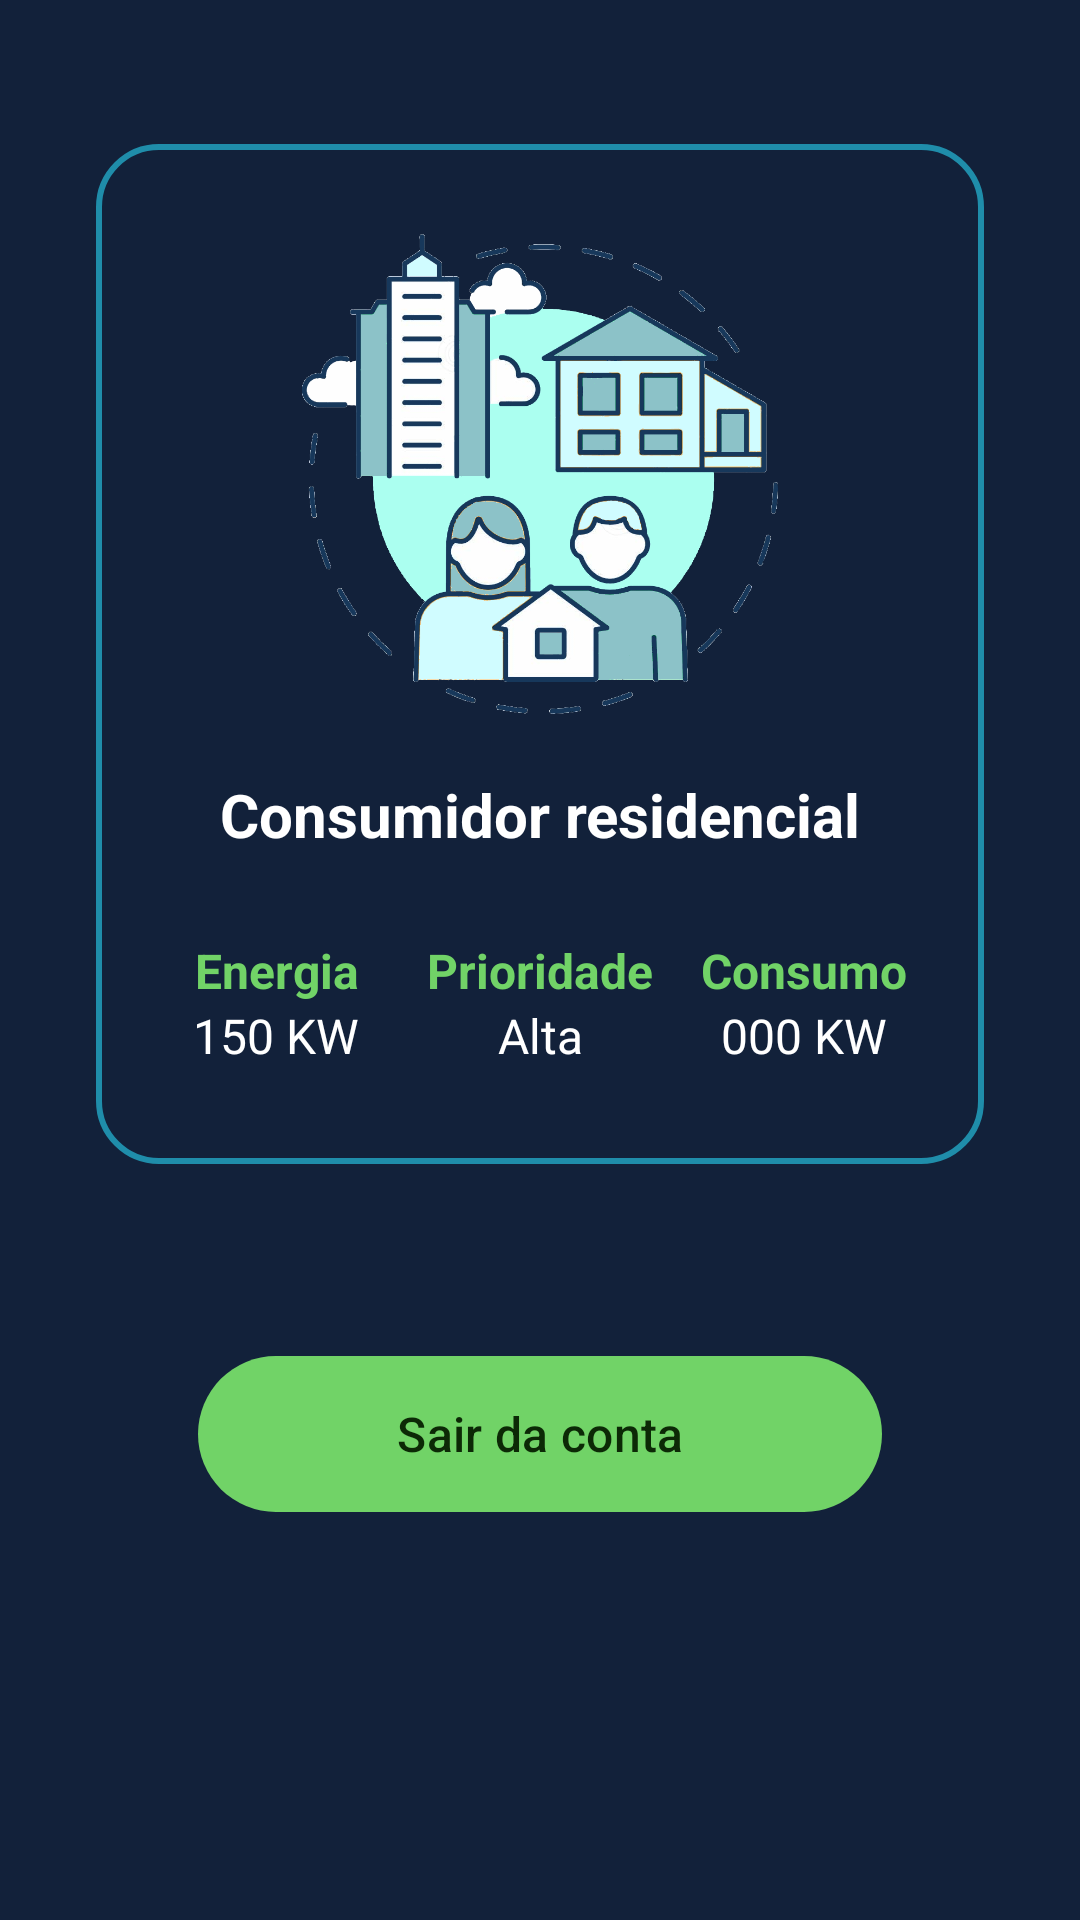

Produce the Android XML layout that renders to this screen, including the resource entries it uses.
<!-- AndroidManifest.xml: application theme Theme.EcoVolt -->
<!-- res/layout/fragment_user.xml -->
<?xml version="1.0" encoding="utf-8"?>
<androidx.constraintlayout.widget.ConstraintLayout xmlns:android="http://schemas.android.com/apk/res/android"
    xmlns:app="http://schemas.android.com/apk/res-auto"
    xmlns:tools="http://schemas.android.com/tools"
    android:layout_width="match_parent"
    android:layout_height="match_parent"
    android:background="@color/background"
    tools:context=".fragments.UserFragment">

    <ScrollView
        android:layout_width="match_parent"
        android:layout_height="match_parent">

        <LinearLayout
            android:layout_width="match_parent"
            android:layout_height="wrap_content"
            android:orientation="vertical"
            android:padding="16dp">

            <androidx.constraintlayout.widget.ConstraintLayout
                android:layout_width="match_parent"
                android:layout_height="340dp"
                android:layout_marginStart="16dp"
                android:layout_marginTop="32dp"
                android:layout_marginEnd="16dp"
                android:background="@drawable/banner_bg">

                <ImageView
                    android:id="@+id/imageView3"
                    android:layout_width="160dp"
                    android:layout_height="160dp"
                    android:layout_marginTop="30dp"
                    android:src="@drawable/user"
                    app:layout_constraintEnd_toEndOf="parent"
                    app:layout_constraintStart_toStartOf="parent"
                    app:layout_constraintTop_toTopOf="parent" />

                <TextView
                    android:id="@+id/textView11"
                    android:layout_width="wrap_content"
                    android:layout_height="wrap_content"
                    android:layout_marginTop="20dp"
                    android:text="Consumidor residencial"
                    android:textColor="#FFFFFF"
                    android:textSize="20sp"
                    android:textStyle="bold"
                    app:layout_constraintEnd_toEndOf="@+id/imageView3"
                    app:layout_constraintStart_toStartOf="@+id/imageView3"
                    app:layout_constraintTop_toBottomOf="@+id/imageView3" />

                <LinearLayout
                    android:layout_width="match_parent"
                    android:layout_height="wrap_content"
                    android:layout_marginStart="16dp"
                    android:layout_marginEnd="16dp"
                    android:layout_marginBottom="32dp"
                    android:orientation="horizontal"
                    app:layout_constraintBottom_toBottomOf="parent"
                    app:layout_constraintEnd_toEndOf="parent"
                    app:layout_constraintStart_toStartOf="parent">

                    <LinearLayout
                        android:layout_width="0dp"
                        android:layout_height="match_parent"
                        android:layout_weight="0.333"
                        android:orientation="vertical">

                        <TextView
                            android:id="@+id/textView12"
                            android:layout_width="match_parent"
                            android:layout_height="wrap_content"
                            android:text="Energia"
                            android:textAlignment="center"
                            android:textColor="@color/green"
                            android:textSize="16sp"
                            android:textStyle="bold" />

                        <TextView
                            android:id="@+id/textView13"
                            android:layout_width="match_parent"
                            android:layout_height="wrap_content"
                            android:text="150 KW"
                            android:textAlignment="center"
                            android:textColor="#FFFFFF"
                            android:textSize="16sp" />
                    </LinearLayout>

                    <LinearLayout
                        android:layout_width="0dp"
                        android:layout_height="match_parent"
                        android:layout_weight="0.333"
                        android:orientation="vertical">

                        <TextView
                            android:id="@+id/textView14"
                            android:layout_width="match_parent"
                            android:layout_height="wrap_content"
                            android:text="Prioridade"
                            android:textAlignment="center"
                            android:textColor="@color/green"
                            android:textSize="16sp"
                            android:textStyle="bold" />

                        <TextView
                            android:id="@+id/textView15"
                            android:layout_width="match_parent"
                            android:layout_height="wrap_content"
                            android:text="Alta"
                            android:textAlignment="center"
                            android:textColor="#FFFFFF"
                            android:textSize="16sp" />
                    </LinearLayout>

                    <LinearLayout
                        android:layout_width="0dp"
                        android:layout_height="match_parent"
                        android:layout_weight="0.333"
                        android:orientation="vertical">

                        <TextView
                            android:id="@+id/textView16"
                            android:layout_width="match_parent"
                            android:layout_height="wrap_content"
                            android:text="Consumo"
                            android:textAlignment="center"
                            android:textColor="@color/green"
                            android:textSize="16sp"
                            android:textStyle="bold" />

                        <TextView
                            android:id="@+id/totalComsumption"
                            android:layout_width="match_parent"
                            android:layout_height="wrap_content"
                            android:text="000 KW"
                            android:textAlignment="center"
                            android:textColor="#FFFFFF"
                            android:textSize="16sp" />
                    </LinearLayout>
                </LinearLayout>
            </androidx.constraintlayout.widget.ConstraintLayout>

            <com.google.android.material.button.MaterialButton
                android:id="@+id/signOutButton"
                android:layout_width="match_parent"
                android:layout_height="60dp"
                android:layout_marginStart="50dp"
                android:layout_marginTop="60dp"
                android:layout_marginEnd="50dp"
                android:text="Sair da conta"
                android:textColor="#0C2906"
                android:textSize="16sp"
                app:backgroundTint="#71D367"
                app:cornerRadius="32dp" />
        </LinearLayout>
    </ScrollView>

</androidx.constraintlayout.widget.ConstraintLayout>
<!-- resources referenced by this layout -->
<resources>
  <color name="background">#12213A</color>
  <color name="green">#71D367</color>
  <!-- drawable banner_bg (drawable) -->
  <?xml version="1.0" encoding="utf-8"?>
  <selector xmlns:android="http://schemas.android.com/apk/res/android">
  <item>
      <shape android:shape="rectangle">
          <stroke android:color="#1F8DAA" android:width="2dp" />
          <corners android:radius="20dp" />
      </shape>
  </item>
  </selector>
  <!-- drawable user: png bitmap (drawable, 145034 bytes) -->
  <style name="Theme.EcoVolt" parent="Base.Theme.EcoVolt" />
  <style name="Base.Theme.EcoVolt" parent="Theme.Material3.DayNight.NoActionBar">
          
          
      </style>
</resources>
